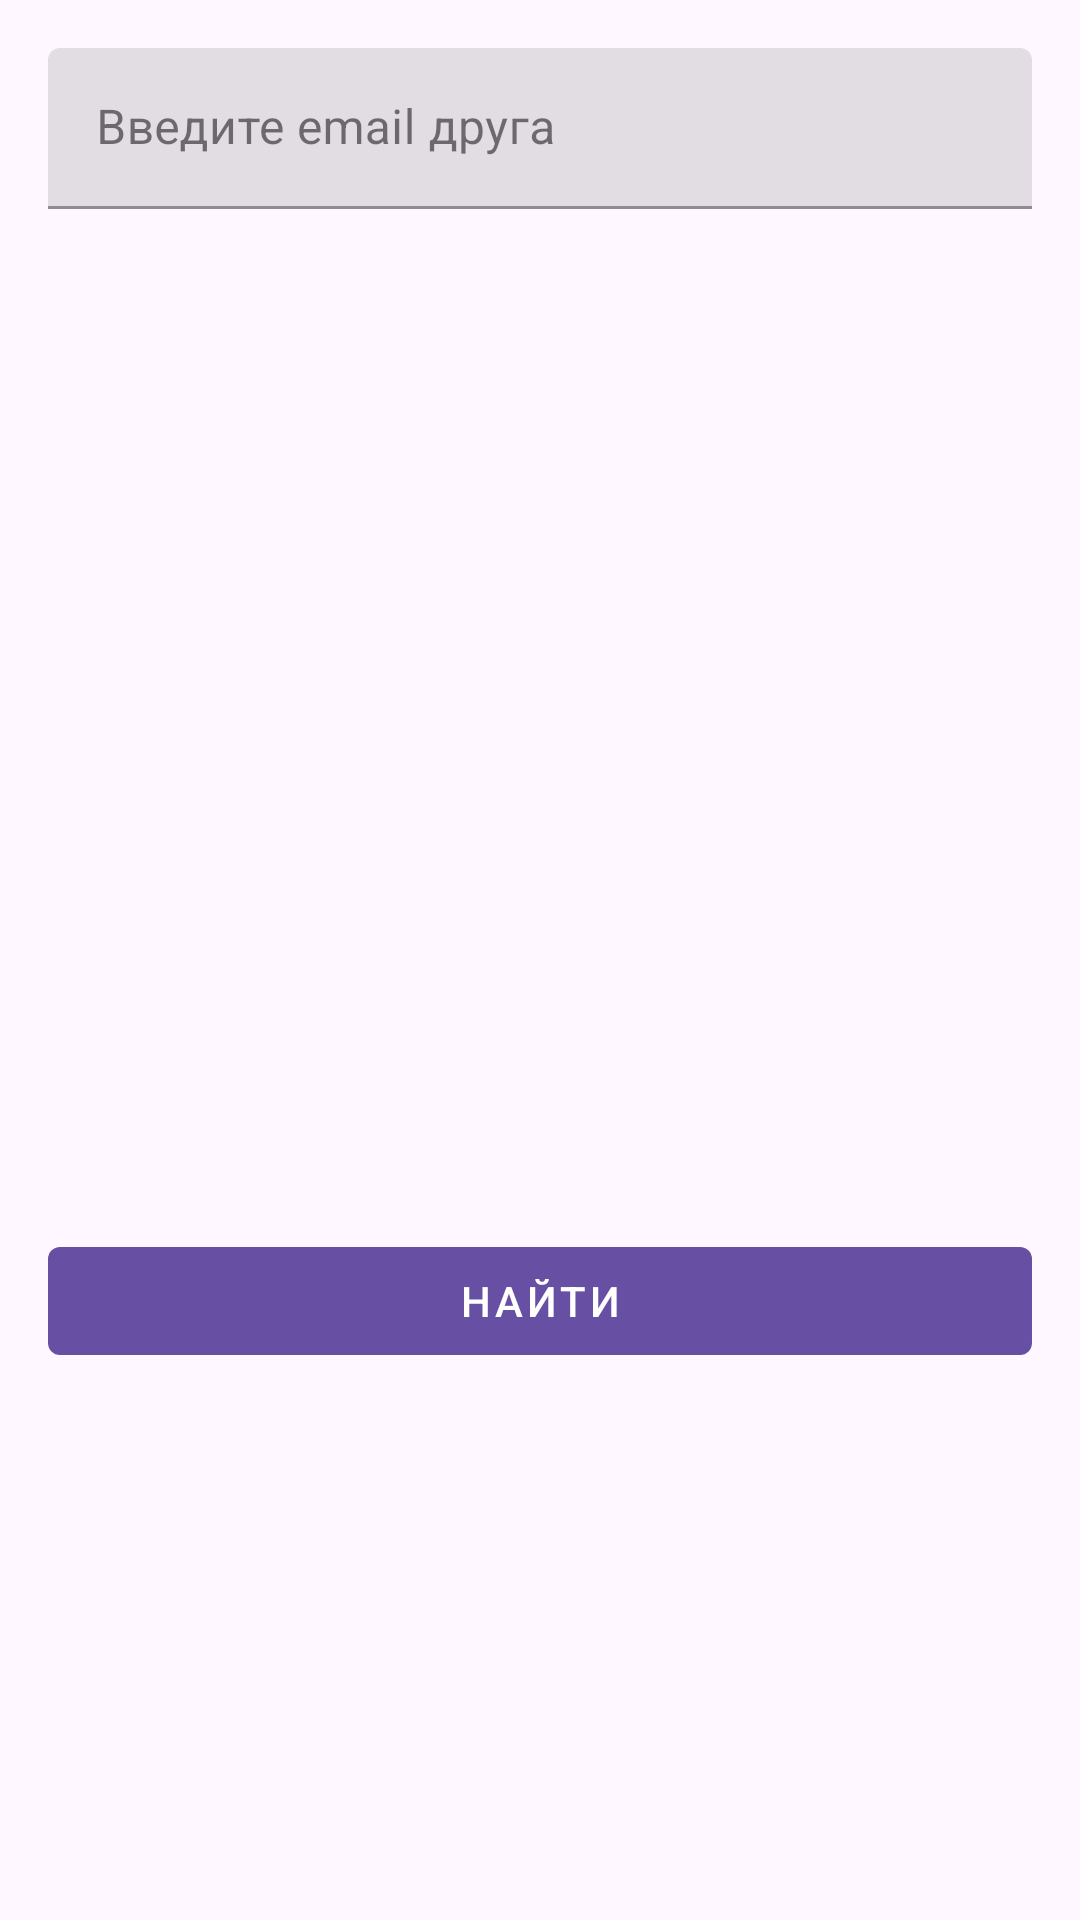

Write the Android layout XML for this screen, with the resource values it uses.
<!-- AndroidManifest.xml: application theme Base.Theme.PotokSoznaniya -->
<!-- res/layout/dialog_find_friend.xml -->
<?xml version="1.0" encoding="utf-8"?>
<LinearLayout xmlns:android="http://schemas.android.com/apk/res/android"
    xmlns:app="http://schemas.android.com/apk/res-auto"
    android:layout_width="match_parent"
    android:layout_height="wrap_content"
    android:orientation="vertical"
    android:padding="16dp">

    <com.google.android.material.textfield.TextInputLayout
        android:id="@+id/tilFriendEmail"
        style="@style/Widget.MaterialComponents.TextInputLayout.FilledBox.Dense"
        android:layout_width="match_parent"
        android:layout_height="wrap_content"
        android:layout_marginBottom="8dp">

        <com.google.android.material.textfield.TextInputEditText
            android:id="@+id/etFriendEmail"
            android:layout_width="match_parent"
            android:layout_height="wrap_content"
            android:hint="Введите email друга"
            android:inputType="textEmailAddress"/>

    </com.google.android.material.textfield.TextInputLayout>

    <FrameLayout
        android:id="@+id/mapContainer"
        android:layout_width="match_parent"
        android:layout_height="300dp"
        android:layout_marginTop="16dp"/>

    <com.google.android.material.button.MaterialButton
        android:id="@+id/btnFind"
        android:layout_width="match_parent"
        android:layout_height="wrap_content"
        android:text="Найти"
        android:layout_marginTop="16dp"
        style="@style/Widget.MaterialComponents.Button.UnelevatedButton"/>
</LinearLayout>
<!-- resources referenced by this layout -->
<resources>
  <style name="Base.Theme.PotokSoznaniya" parent="Theme.Material3.DayNight.NoActionBar">
          
          
      </style>
</resources>
